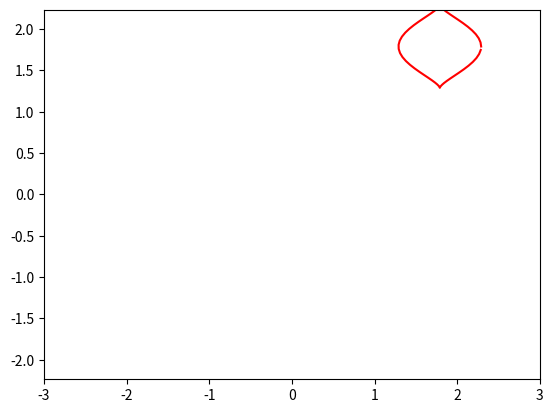

Write Python code to recreate this figure.
import numpy as np
import matplotlib.pyplot as plt
from matplotlib.animation import FuncAnimation

fig, ax = plt.subplots()
ball, = plt.plot([], [], '-', color='r', label='Ball')

def circle_move(R, vx0, vy0, time):
  x0 = vx0 *time
  y0 = vy0 * time
  alpha = np.arange(0, 2*np.pi, 0.1)
  x = x0 + R * np.cos(alpha)**3
  y = y0 + R * np.sin(alpha)
  return x, y

edge = 3
plt.axis('equal')
ax.set_xlim(-edge, edge)
ax.set_ylim(-edge, edge)

def animate(i):
  ball.set_data(circle_move(R=0.5, vx0=0.01, vy0=0.01, time=i))

ani = FuncAnimation(fig, animate, frames=180, interval=30)

ani.save('anima_cloj.gif')
  

